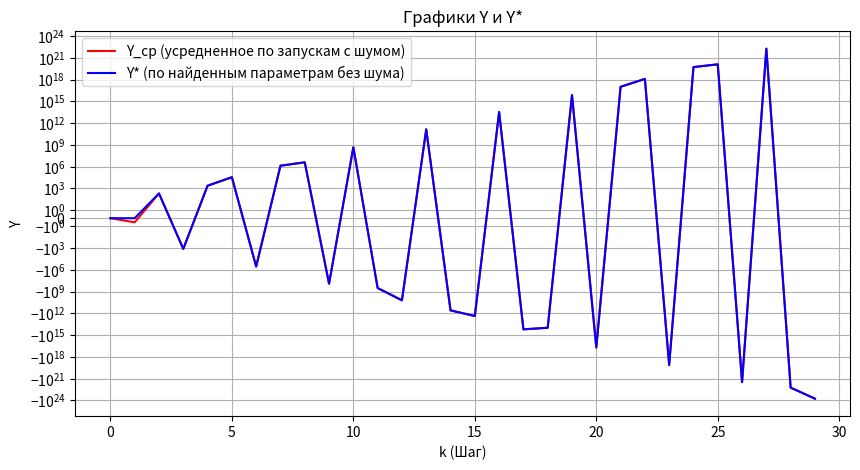

Python code for this plot:
import numpy as np
import math
import matplotlib.pyplot as plt
from scipy.optimize import minimize
from scipy.optimize import Bounds

# ----------------------------------------------------------------------------
# задаём значение градиентов
def initValuesG():

    # ----- градиенты для Варианта 5: шаг 1
    # Матрица F = [[-theta1, 1], [-39.5, 0]]
    dF = [np.array([[-1, 0],[0,0]]), np.array([[0, 0],[0,0]])]
    
    # Матрица Psi = [[0], [theta2]]
    dPsi = [np.array([[0], [0]]), np.array([[0], [1]])]
    
    dG = [np.array([[0], [0]]), np.array([[0], [0]])]
    dH = [np.array([[0,0]]), np.array([[0,0]])]
    dQ = [0, 0]
    dR = [0, 0]
    dx0 =  [np.array([[0], [0]]), np.array([[0], [0]])]
    dP0 = [np.array([[0, 0], [0, 0]]), np.array([[0, 0], [0, 0]])]

    return dF, dPsi, dG, dH, dQ, dR, dx0, dP0

# ----------------------------------------------------------------------------
# задаём начальные значения системы
def initValues(number, theta):

    q = 1 # кол-во точек в плане (кол-во Ui)
    N = 30 # размер вектора Ui
    n = 2 # размер вектора x
    m = 1 # размер вектора y
    r = 1 # размер вектора u
    s = 2 # количество неизвестных параметров
    p = 1 # размер вектора w, кол-во столбцов в Q

    # истинные значения параметров для Варианта 5
    thetaTrue = np.array([7.6, 39.5])     

    if number == 4:
        return thetaTrue, N, q

    # Матрицы для Варианта 5
    F =  np.array([[-theta[0], 1], [-39.5, 0]])     # матрица процесса системы
    psi =  np.array([[0], [theta[1]]])              # матрица управления
    G =  np.array([[1], [1]])                       # В пособии это матрица Gamma
    P0 = np.array([[0.5, 0], [0, 0.5]])
    Q =  np.array([[0.2]])
    R =  np.array([[0.5]])
    H =  np.array([[1, 0]])
    x0 = np.zeros((n,1))

    # Входной сигнал U = 5 (для варианта 5)
    U = [[ 5.0 * np.ones(r) for i in range(N)] for _ in range(q)]
    ki = [1] # кол-во наблюдений в Ui

    v = sum(ki)

    if number == 1:
        return F, psi, Q, G, R, H, U, ki, N, q, n, m, x0, p

    if number == 2:
        return P0, N, m, q, n, ki, U, F, H, R, G, Q, psi, v, x0

    if number == 3:
        return U, ki, s, F, psi, G, H, Q, R, P0, N, m, v, n, q, x0


# ----------------------------------------------------------------------------
# задаём выход системы
def initY(theta, flag):

    F, psi, Q, G, R, H, U, ki, N, q, n, m, x0, p = initValues(1, np.array(theta))

    a = 0
    if flag == 1:
        a = 1

    # ----- начальные значения X и Y
    X = [[[ np.zeros((n,1)) for j in range(ki[i])] for i in range(q)] for _ in range(N+1)]
    Y = [[[ np.zeros((m,1)) for j in range(ki[i])] for i in range(q)] for _ in range(N+1)]

    for k in range(N+1):
        for i in range(q):
            for j in range(ki[i]):
                if k == 0:
                    X[k][i][j] = x0.copy()
                    v = np.random.normal(0, np.sqrt(R), (m,1))
                    Y[k][i][j] =  np.dot(H, X[k][i][j]) + v*a
                else:
                    ui = np.expand_dims(U[i][k-1], axis=0)

                    w = np.random.normal(0, np.sqrt(Q), (p,1))
                    X[k][i][j] = np.dot(F, X[k-1][i][j]) + np.dot(psi, ui) + np.dot(G, w)*a

                    v = np.random.normal(0, np.sqrt(R), (m,1))
                    Y[k][i][j] =  np.dot(H, X[k][i][j]) + v*a

    return Y

# ----------------------------------------------------------------------------
# A*B*A^T, где A,B - матрицы
def ABAt(A,B):
    res = np.dot(np.dot(A,B),A.transpose())
    return res

# ----------------------------------------------------------------------------
# вычисление критерия идентификации
def critIdent(theta, params):

    y = params['y']
    Pkk, N, m, q, n, ki, U, F, H, R, G, Q, psi, v, x0 = initValues(2, theta)
    x = [[[ np.zeros((n,1)) for j in range(ki[i])] for i in range(q)] for _ in range(N+1)]
    
    hi = N*m*v*math.log(2*math.pi)

    for k in range(N):
        Pk1k = ABAt(F,Pkk) + ABAt(G,Q)
        Bk1 = ABAt(H,Pk1k) + R
        Kk1 = np.dot(np.dot(Pk1k, H.transpose()), np.linalg.inv(Bk1))
        Pk1k1 = np.dot((np.eye(n)-np.dot(Kk1,H)),Pk1k)
        
        delta = 0
        for i in range(q):
            ui = np.expand_dims(U[i][k], axis=0)
            for j in range(ki[i]):
                if k == 0:
                    x[k][i][j] = np.zeros((n,1))

                xk1k = np.dot(F,x[k][i][j])+np.dot(psi,ui)
                epsk1 = y[k+1][i][j] - np.dot(H,xk1k)
                x[k+1][i][j] = xk1k+np.dot(Kk1,epsk1)

                delta = delta + np.dot( np.dot( epsk1.transpose(), np.linalg.inv(Bk1) ), epsk1)

        hi = hi + v*math.log(np.linalg.det(Bk1)) + delta
        Pkk = Pk1k1.copy()

    hi = hi/2
    res = hi[0][0]
    return res

# ----------------------------------------------------------------------------
# вычисление градиента критерия идентификации
def grad(theta, params):

    y = params['y']
    U, ki, s, F, psi, G, H, Q, R, Pkk, N, m, v, n, q, x0 = initValues(3, theta)

    x = [[[ np.zeros((n,1)) for j in range(ki[i])] for i in range(q)] for _ in range(N+1)]
    dx = [[[[ np.zeros((n,1)) for p in range(s)] for j in range(ki[i])] for i in range(q)] for _ in range(N+1)]

    dF, dPsi, dG, dH, dQ, dR, dx0, dPkk = initValuesG()
    dhi = np.zeros(s)

    for k in range(N):
        Pk1k = ABAt(F,Pkk) + ABAt(G,Q)
        Bk1 = ABAt(H,Pk1k) + R
        Kk1 = np.dot(np.dot(Pk1k, H.transpose()), np.linalg.inv(Bk1))
        Pk1k1 = np.dot((np.eye(n)-np.dot(Kk1,H)),Pk1k)

        dBk1 = [ np.zeros((m,m)) for _ in range(s)]
        dKk1 = [ np.zeros((n,m)) for _ in range(s)]
        dPk1k1 = [ np.zeros((n,n)) for _ in range(s)]

        for th in range(s):
            dPk1k = np.dot(np.dot(dF[th], Pkk),F.transpose())
            dPk1k += ABAt(F,dPkk[th]) + ABAt(G,dQ[th])
            dPk1k += np.dot(np.dot(F,Pkk),dF[th].transpose())
            dPk1k += np.dot(np.dot(dG[th],Q),G.transpose())
            dPk1k += np.dot(np.dot(G,Q), dG[th].transpose())

            dBk1[th] = np.dot((np.dot(dH[th], Pk1k)), H.transpose())
            dBk1[th] = dBk1[th] + ABAt(H, dPk1k)
            dBk1[th] = dBk1[th] + np.dot(np.dot(H,Pk1k),dH[th].transpose()) + dR[th]

            dKk1[th] = np.dot(dPk1k,H.transpose()) + np.dot(Pk1k,dH[th].transpose())
            dKk1[th] = dKk1[th] - np.dot(np.dot(np.dot(Pk1k,H.transpose()), np.linalg.inv(Bk1)), dBk1[th])
            dKk1[th] = np.dot(dKk1[th],np.linalg.inv(Bk1))

            dPk1k1[th] = np.dot(np.eye(n)-np.dot(Kk1,H), dPk1k)
            dPk1k1[th] -= np.dot((np.dot(dKk1[th],H)+np.dot(Kk1,dH[th])), Pk1k)

        delta = np.zeros(s)

        for i in range(q):
            ui = np.expand_dims(U[i][k], axis=0)
            for j in range(ki[i]):
                if k==0:
                    dx[k][i][j] = dx0.copy()
                    x[k][i][j] = x0.copy()

                xk1k = np.dot(F,x[k][i][j])+np.dot(psi,ui)
                epsk1 = y[k+1][i][j] - np.dot(H,xk1k)
                x[k+1][i][j] = xk1k+np.dot(Kk1,epsk1)

                for th in range(s):
                    depsk1 = np.zeros((m,1))
                    dxk1k = np.dot(dF[th],x[k][i][j]) + np.dot(F,dx[k][i][j][th])+np.dot(dPsi[th],ui)
                    depsk1 = depsk1 - np.dot(dH[th],xk1k) - np.dot(H,dxk1k)
                    dx[k+1][i][j][th] = dxk1k + np.dot(dKk1[th],epsk1)+np.dot(Kk1,depsk1)

                    delta[th] += (depsk1.T @ np.linalg.inv(Bk1) @ epsk1)[0, 0]
                    delta[th] -= (
                        (epsk1.T / 2 @ np.linalg.inv(Bk1) @ dBk1[th] @ np.linalg.inv(Bk1) @ epsk1)[0, 0]
                    )

        for th in range(s):
            dhi[th] += (v/2)*np.trace(np.dot(np.linalg.inv(Bk1), dBk1[th])) + delta[th]

        Pkk = Pk1k1.copy()
        dPkk = dPk1k1.copy()

    return np.array(dhi, dtype=float)

# ----------------------------------------------------------------------------
# Главная функция запуска
def lab1():

    thetaMean = np.zeros(2)
    thetaTrue, N, q = initValues(4, thetaMean)
    yMean = np.zeros((N, q))
    yk1 = np.zeros((N, q))

    for i in range(5):

        Y = initY(thetaTrue, 1)

        # Начальное приближение берется в пределах ОДЗ для варианта 5
        # theta1 in [1; 10], theta2 in [30; 45]
        theta1 = np.random.uniform(1.0, 10.0)
        theta2 = np.random.uniform(30.0, 45.0)

        theta = np.array([theta1, theta2])

        result = minimize(
            fun=critIdent,
            jac=grad,
            x0=theta,
            args={'y': Y},
            # ИСПРАВЛЕНИЕ: Bounds принимает ([нижние границы], [верхние границы])
            bounds=Bounds([1.0, 30.0], [10.0, 45.0]), 
            tol=1e-10
        )

        print(f"Эксперимент {i+1}, Оценка параметров: {result['x']}")

        thetaMean[0] += result['x'][0]
        thetaMean[1] += result['x'][1]

        for k in range(1,N):
            for j in range(q):
                yMean[k, j] += np.mean(Y[k][j])

    # Усреднение результатов по 5 экспериментам
    thetaMean[0] = thetaMean[0]/5
    thetaMean[1] = thetaMean[1]/5
    yMean = yMean / 5.0 # Исправление: необходимо поделить на количество экспериментов

    # ----- ошибки оценивания
    # В пространстве параметров
    sigma1 = np.linalg.norm(thetaTrue - thetaMean) / np.linalg.norm(thetaTrue)

    # В пространстве откликов (без шума, a=0)
    Y = initY(thetaMean, 0)
    for k in range(1,N):
        for j in range(q):
            yk1[k, j] += np.mean(Y[k][j])

    sigma2 = np.linalg.norm(yMean - yk1) / np.linalg.norm(yMean)

    print("-" * 30)
    print(f"Средняя оценка theta (theta_cp): {thetaMean}")
    print("Ошибки оценивания: ")
    print("delta_theta (sigma1) = ", sigma1)
    print("delta_Y (sigma2) = ", sigma2)

    def graph(y, y2, N):
        x = np.arange(0, N)
        fig = plt.figure(figsize = (10, 5))
        ax = fig.add_subplot(111)

        plt.xlabel('k (Шаг)')
        plt.ylabel('Y')
        plt.plot(x, y,'red',  label='Y_cp (усредненное по запускам с шумом)')
        plt.plot(x, y2,'blue',  label='Y* (по найденным параметрам без шума)')
        plt.yscale('symlog', linthresh=1.0)
        plt.title('Графики Y и Y*')
        plt.legend()
        plt.grid(True)
        plt.show()

    def graph2(y, y2, N):
        x = np.arange(0, N)
        fig = plt.figure(figsize = (10, 6))
        ax = fig.add_subplot(111)

        plt.xlabel('k (Шаг)')
        plt.ylabel('Y (Симметричный логарифмический масштаб)')
        
        # Делаем линию Y_cp сплошной и толстой
        plt.plot(x, y, color='red', linewidth=3, label='Y_cp (усредненное по запускам с шумом)')
        
        # Делаем линию Y* пунктирной, чтобы сквозь неё было видно красную
        plt.plot(x, y2, color='white', linestyle='--', linewidth=2, label='Y* (по найденным параметрам без шума)')

        # Включаем симметричный логарифмический масштаб оси Y
        # linthresh определяет порог около нуля, где масштаб остается линейным (чтобы логарифм нуля не выдал ошибку)
        plt.yscale('symlog', linthresh=1.0)
        
        plt.title('Графики Y и Y* в логарифмическом масштабе')
        
        # Настраиваем сетку, чтобы было видно логарифмические шаги (10^1, 10^2, 10^3 и т.д.)
        plt.grid(True, which="both", ls="-", color='0.8')
        
        plt.legend()
        plt.show()

    graph(yMean, yk1, N)

if __name__ == "__main__":
    lab1()